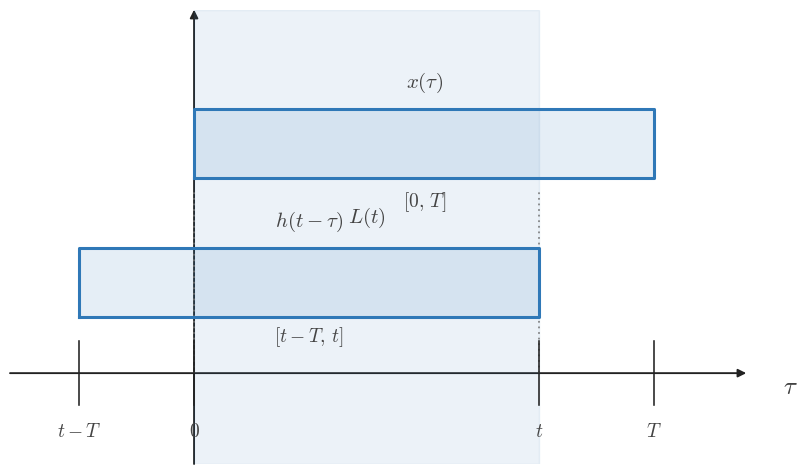

This chart was generated by the following Python code: (Note: this script raises an exception after producing the figure.)
from __future__ import annotations

from pathlib import Path

import matplotlib.pyplot as plt
import numpy as np


plt.rcParams.update(
    {
        "mathtext.fontset": "cm",
        "font.family": "serif",
        "figure.facecolor": "white",
        "axes.facecolor": "white",
    }
)

BLUE = "#2f78b7"
AXIS = "#222222"
TEXT = "#444444"
GUIDE = "#777777"
GRID = "#000000"

TAU = r"$\tau$"
T_AXIS = r"$t$"


def configure():
    plt.rcParams.update(
        {
            "mathtext.fontset": "cm",
            "font.family": "serif",
            "figure.facecolor": "white",
            "axes.facecolor": "white",
        }
    )


def math_label(value):
    if isinstance(value, str):
        return value
    if abs(value - round(value)) < 1e-9:
        return f"${int(round(value))}$"
    return f"${value:g}$"


def setup_axes(
    ax,
    *,
    xlim,
    ylim,
    xticks=(),
    yticks=(),
    xlabel=TAU,
    ylabel="",
    show_origin=True,
):
    ax.set_xlim(*xlim)
    ax.set_ylim(*ylim)
    ax.set_facecolor("white")
    ax.grid(True, color=GRID, alpha=0.16, linewidth=0.6)
    ax.set_axisbelow(True)
    for spine in ax.spines.values():
        spine.set_visible(False)
    ax.set_xticks([])
    ax.set_yticks([])
    x0, x1 = xlim
    y0, y1 = ylim
    ax.annotate(
        "",
        xy=(x1, 0),
        xytext=(x0, 0),
        arrowprops=dict(
            arrowstyle="-|>",
            color=AXIS,
            lw=1.35,
            shrinkA=0,
            shrinkB=0,
            mutation_scale=12,
        ),
        zorder=1,
    )
    ax.annotate(
        "",
        xy=(0, y1),
        xytext=(0, y0),
        arrowprops=dict(
            arrowstyle="-|>",
            color=AXIS,
            lw=1.35,
            shrinkA=0,
            shrinkB=0,
            mutation_scale=12,
        ),
        zorder=1,
    )
    tick_len = 0.07 * (y1 - y0)
    for item in xticks:
        if isinstance(item, (tuple, list)) and len(item) == 2:
            x, label = item
        else:
            x, label = item, None
        ax.plot([x, x], [-tick_len, tick_len], color=AXIS, lw=1.15, zorder=4)
        if label is None:
            label = math_label(x)
        ax.text(
            x,
            -0.11 * (y1 - y0),
            label,
            fontsize=14,
            ha="center",
            va="top",
            color=TEXT,
            zorder=5,
        )
    for item in yticks:
        if isinstance(item, (tuple, list)) and len(item) == 2:
            y, label = item
        else:
            y, label = item, None
        ax.plot([-tick_len, tick_len], [y, y], color=AXIS, lw=1.15, zorder=4)
        if label is None:
            label = math_label(y)
        ax.text(
            -0.02 * (x1 - x0),
            y,
            label,
            fontsize=13,
            ha="right",
            va="center",
            color=TEXT,
            zorder=5,
        )
    if show_origin:
        ax.text(
            0.06 * (x1 - x0) / 12,
            -0.04 * (y1 - y0),
            r"$0$",
            fontsize=14,
            ha="left",
            va="top",
            color=TEXT,
            zorder=5,
        )
    if ylabel:
        ax.text(
            0,
            y1 + 0.06 * (y1 - y0),
            ylabel,
            fontsize=18,
            ha="center",
            va="bottom",
            color=TEXT,
            clip_on=False,
            zorder=5,
        )
    ax.text(
        x1 + 0.05 * (x1 - x0),
        -0.03 * (y1 - y0),
        xlabel,
        fontsize=18,
        ha="left",
        va="center",
        color=TEXT,
        clip_on=False,
        zorder=5,
    )


def draw_support(ax, start, end, *, y, height, label=None, fill_alpha=0.12):
    ax.fill_between([start, end], [y, y], [y + height, y + height], color=BLUE, alpha=fill_alpha, zorder=2)
    ax.plot(
        [start, end, end, start, start],
        [y, y, y + height, y + height, y],
        color=BLUE,
        lw=2.2,
        zorder=3,
    )
    if label is not None:
        ax.text(
            (start + end) / 2.0,
            y + height + 0.08 * height + 0.05,
            label,
            fontsize=15,
            ha="center",
            va="bottom",
            color=TEXT,
            zorder=5,
        )


def draw_span(ax, start, end, *, alpha=0.09):
    if end > start:
        ax.axvspan(start, end, color=BLUE, alpha=alpha, zorder=1)


def draw_mark(ax, x, *, y0, y1, label=None, label_y=None):
    ax.plot([x, x], [y0, y1], color=GUIDE, lw=1.15, linestyle=(0, (1.1, 2.4)), zorder=2)
    if label is not None:
        ax.text(
            x,
            label_y if label_y is not None else y1 + 0.03,
            label,
            fontsize=14,
            ha="center",
            va="bottom",
            color=TEXT,
            zorder=5,
        )


def draw_note(ax, x, y, text, *, ha="center", va="center", size=14):
    ax.text(x, y, text, fontsize=size, ha=ha, va=va, color=TEXT, zorder=5)


def plot_triangle(ax, xs, ys):
    ax.plot(xs, ys, color=BLUE, lw=2.6, solid_capstyle="round", zorder=4)


def save(fig, output_path):
    output_path = Path(output_path)
    output_path.parent.mkdir(parents=True, exist_ok=True)
    fig.savefig(output_path, bbox_inches="tight", facecolor="white")
    plt.close(fig)


def main():
    configure()
    fig, ax = plt.subplots(figsize=(9.5, 5.9), dpi=160)
    setup_axes(
        ax,
        xlim=(-1.6, 4.8),
        ylim=(-0.55, 2.2),
        xticks=[(-1, '$t-T$'), (0, '$0$'), (3, '$t$'), (4, '$T$')],
        yticks=[],
        xlabel=TAU,
        ylabel='',
        show_origin=False,
    )
    draw_span(ax, 0, 3)
    draw_support(ax, 0, 4, y=1.18, height=0.42, label='$x(\\tau)$')
    draw_support(ax, -1, 3, y=0.34, height=0.42, label='$h(t-\\tau)$')
    draw_mark(ax, 0, y0=0.0, y1=1.1, label=None, label_y=None)
    draw_mark(ax, 3, y0=0.0, y1=1.1, label=None, label_y=None)
    draw_note(ax, 2.0, 1.04, '$[0,\\,T]$', ha='center', va='center', size=14)
    draw_note(ax, 1.0, 0.22, '$[t-T,\\,t]$', ha='center', va='center', size=14)
    draw_note(ax, 1.5, 0.94, '$L(t)$', ha='center', va='center', size=15)
    save(fig, '/home/jake/Developer/MA/PIPELINE/Electrical-and-Computer-Engineering/2-Build-Lessons/4-Image-Generation/1-Outputs/Continuous-Time-Signal-Processing/7.2--convolution-of-simple-signals-Images/images/l001-s001-te-section-001.png')


if __name__ == '__main__':
    main()
